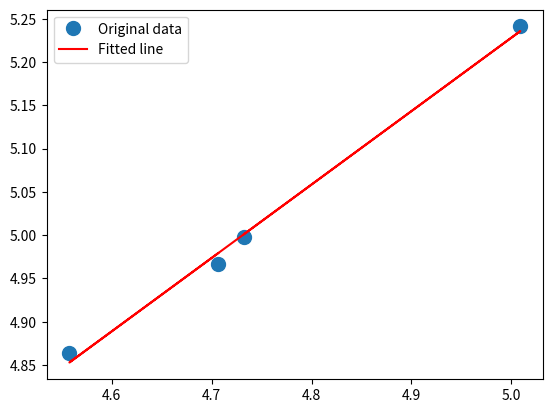

This chart was generated by the following Python code:
import numpy as np
import matplotlib.pyplot as plt

WTO = np.array([92500,  73000, 174200, 99600])
WE = np.array([50861,  36100, 102100, 54000])

A = np.vstack([np.log10(WE), np.ones(len(WE))]).T

B, A = np.linalg.lstsq(A, np.log10(WTO))[0]

print(A, B)


plt.plot(np.log10(WE), np.log10(WTO), 'o', label='Original data', markersize=10)
plt.plot(np.log10(WE), B*np.log10(WE) + A, 'r', label='Fitted line')
plt.legend()
plt.show()